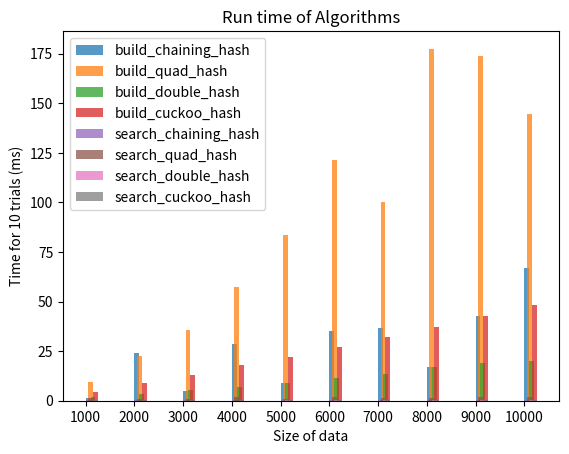

This chart was generated by the following Python code:
# CSCI 323/700
# Summer 2022
# Assignment 4 - Empirical Performance of Search Structures
# [redacted]


import numpy as np
import random
import time
import pandas as pd
import matplotlib.pyplot as plt
import math


assn_num = 4


def build_chaining_hash(data):
    hash_table = [[] for _ in range(len(data))]
    for num in data:
        hash_key = num % len(data)
        hash_table[hash_key].append(num)
    return hash_table


def search_chaining_hash(table, num):
    if table[num % len(table)].index(num) >= 0:
        return True
    else:
        return False


# From https://www.geeksforgeeks.org/quadratic-probing-in-hashing/
def build_quad_hash(data):
    # create table
    hash_table = [[] for _ in range(len(data))]

    # Initializing the hash table
    for i in range(len(data)):
        hash_table[i] = -1

    for i in range(len(data)):
        # Computing the hash value
        hash_key = data[i] % len(hash_table)

        # Insert in the table if there
        # is no collision
        if hash_table[hash_key] == -1:
            hash_table[hash_key] = data[i]

        else:

            # If there is a collision
            # iterating through all
            # possible quadratic values
            for j in range(len(data)):

                # Computing the new hash value
                t = (hash_key + j * j) % len(hash_table)

                if hash_table[t] == -1:
                    # Break the loop after
                    # inserting the value
                    # in the table
                    hash_table[t] = data[i]
                    break
    return hash_table


def search_quad_hash(table, num):
    size = len(table)
    for i in range(size):
        if table[num % size] == num:
            return True
        else:
            for j in range(size):
                t = (num % size + j * j) % size
                if table[t] == num:
                    return True
        return False


# https://www.geeksforgeeks.org/double-hashing/
def build_double_hash(datas):
    size = len(datas)*10
    hash_table = [None for i in range(size)]

    for num in datas:
        hash1 = num % size
        if not hash_table[hash1]:  # no collision
            hash_table[hash1] = num
        else:  # use double-hashing
            hash2 = prime(num) - num % prime(num)
            inserted = False
            i = 1  # no need to check for i = 0, since collision already occurred
            while not inserted:
                if i > size:
                    print("cant find place to insert")
                    break
                hash_combo = (hash1 + hash2 * i) % size
                if not hash_table[hash_combo]:
                    hash_table[hash_combo] = num
                    inserted = True
                else:
                    i += 1
    return hash_table


def search_double_hash(table, num):
    size = len(table)
    hash1 = num % size
    if table[hash1] == num:
        return True
    else:
        hash2 = prime(num) - num % prime(num)
        i = 1
        while i <= size:
            hash_combo = (hash1 + hash2 * i) % size
            if table[hash_combo] == num:
                return True
            else:
                i += 1
    return False


# https://www.geeksforgeeks.org/cuckoo-hashing/
def build_cuckoo_hash(datas):
    size = len(datas)
    table_size = size*10
    num_tables = 2

    # init table
    hash_table = [None] * num_tables
    hash_table[0] = [-1] * table_size
    hash_table[1] = [-1] * table_size
    pos = [None] * num_tables

    for i in range(size):
        cuckoo_insert(datas[i], 0, 0, table_size, pos, hash_table)

    return hash_table


def cuckoo_insert(key, table_num, cnt, table_size, pos, hash_table):
    if cnt == table_size:
        print("unpositioned:", key)
        print("Cycle present. REHASH.")
        return

    ver = len(hash_table)
    for i in range(ver):
        pos[i] = my_hash(i + 1, key, table_size)
        if hash_table[i][pos[i]] == key:
            return

    if hash_table[table_num][pos[table_num]] != -1:  # if some thingelse if there
        dis = hash_table[table_num][pos[table_num]]
        hash_table[table_num][pos[table_num]] = key
        cuckoo_insert(dis, (table_num+1) % ver, cnt+1, table_size, pos, hash_table)
    else:
        hash_table[table_num][pos[table_num]] = key


def search_cuckoo_hash(hash_table, key):
    ver = len(hash_table)
    for i in range(ver):
        pos = my_hash(i + 1, key, len(hash_table[0]))
        if hash_table[i][pos] == key:
            return i, pos


def my_hash(func_num, key, size):
    if func_num == 1:
        return key % size
    else:
        return int(key / size) % size


def prime(n):
    # All prime numbers are odd except two
    if n & 1:
        n -= 2
    else:
        n -= 1

    i, j = 0, 3

    for i in range(n, 2, -2):

        if i % 2 == 0:
            continue

        while j <= math.floor(math.sqrt(i)) + 1:
            if i % j == 0:
                break
            j += 2

        if j > math.floor(math.sqrt(i)):
            return i

    # It will only be executed when n is 3
    return 2


def pseudo_random_list(n):
    data = [0]
    for i in range(1, n):
        data.append(data[i-1]+random.randint(1, 10))
    random.shuffle(data)
    return data


# get random subset of size items from data list
def get_random_sublist(data, size):
    return [data[random.randint(0, len(data)-1)] for i in range(size)]


def plot_time(dict_algos, sizes, algos, trials, name):
    alg_num = 0
    plt.xticks([j for j in range(len(sizes))], [str(size) for size in sizes])
    for alg in algos:
        alg_num += 1
        d = dict_algos[alg.__name__]
        x_axis = [j + 0.05 * alg_num for j in range(len(sizes))]
        y_axis = [d[i] for i in sizes]
        plt.bar(x_axis, y_axis, width=0.1, alpha=0.75, label=alg.__name__)
    plt.legend()
    plt.title("Run time of Algorithms")
    plt.xlabel("Size of data")
    plt.ylabel("Time for " + str(trials) + " trials (ms)")
    plt.savefig("Assignment" + str(name) + "_output.png")
    plt.show()


def main():
    sizes = [1000 * i for i in range(1, 11)]
    trials = 10
    build_functions = [build_chaining_hash, build_quad_hash, build_double_hash, build_cuckoo_hash]
    search_functions = [search_chaining_hash, search_quad_hash, search_double_hash, search_cuckoo_hash]
    dict_build = {}
    dict_search = {}
    for build in build_functions:
        dict_build[build.__name__] = {}
    for search in search_functions:
        dict_search[search.__name__] = {}
    for size in sizes:
        for build in build_functions:
            dict_build[build.__name__][size] = 0
        for search in search_functions:
            dict_search[search.__name__][size] = 0
        for trial in range(1, trials + 1):
            data = pseudo_random_list(size)
            sublist = get_random_sublist(data, 100)
            hash_table = []
            for build in build_functions:
                stat_time = time.time()
                hash_table.append(build(data))
                end_time = time.time()
                net_time = end_time - stat_time
                dict_build[build.__name__][size] += 1000 * net_time

            for i in range(len(search_functions)):
                search = search_functions[i]
                table = hash_table[i]
                stat_time = time.time()
                for item in sublist:
                    search(table, item)
                end_time = time.time()
                net_time = end_time - stat_time
                dict_search[search.__name__][size] += 1000 * net_time
    pd.set_option("display.max_rows", 500)
    pd.set_option("display.max_columns", 500)
    pd.set_option("display.width", 1000)
    df = pd.DataFrame.from_dict(dict_build).T
    print(df)
    ds = pd.DataFrame.from_dict(dict_search).T
    print(ds)
    plot_time(dict_build, sizes, build_functions, trials, "4A")
    plot_time(dict_search, sizes, search_functions, trials, "4B")


if __name__ == "__main__":
    main()

